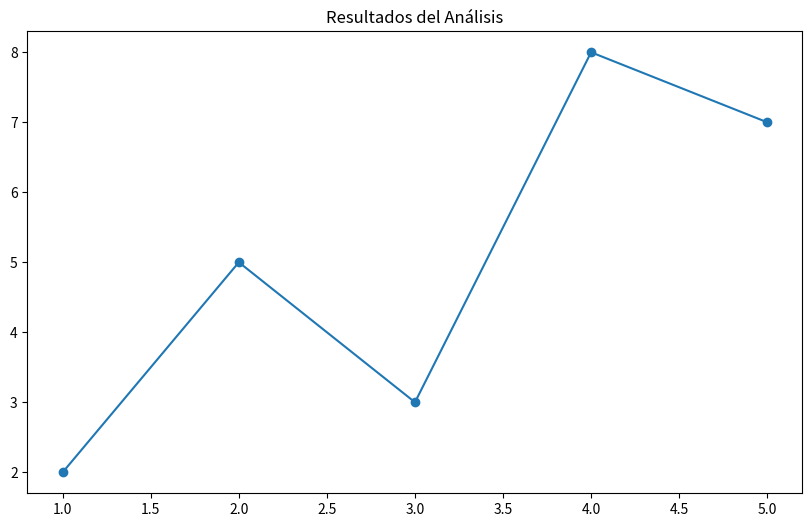

Write Python code to recreate this figure.
def crear_pagina_web(titulo, contenido, imagen):
    html_template = f"""
    <!DOCTYPE html>
    <html>
    <head>
        <title>{titulo}</title>
    </head>
    <body>
        <h1>{titulo}</h1>
        <div>{contenido}</div>
        <img src="{imagen}" alt="Resultados">
    </body>
    </html>
    """
    
    with open('index.html', 'w', encoding='utf-8') as f:
        f.write(html_template)

import matplotlib.pyplot as plt
import pandas as pd

# Crear gráfico
df = pd.DataFrame({
    'x': [1, 2, 3, 4, 5],
    'y': [2, 5, 3, 8, 7]
})

plt.figure(figsize=(10, 6))
plt.plot(df['x'], df['y'], marker='o')
plt.title('Resultados del Análisis')
plt.savefig('grafico.png', dpi=150, bbox_inches='tight')

# Crear página web automáticamente
crear_pagina_web(
    "Mi Análisis Python",
    "Resultados obtenidos del análisis de datos...",
    "grafico.png"
)
